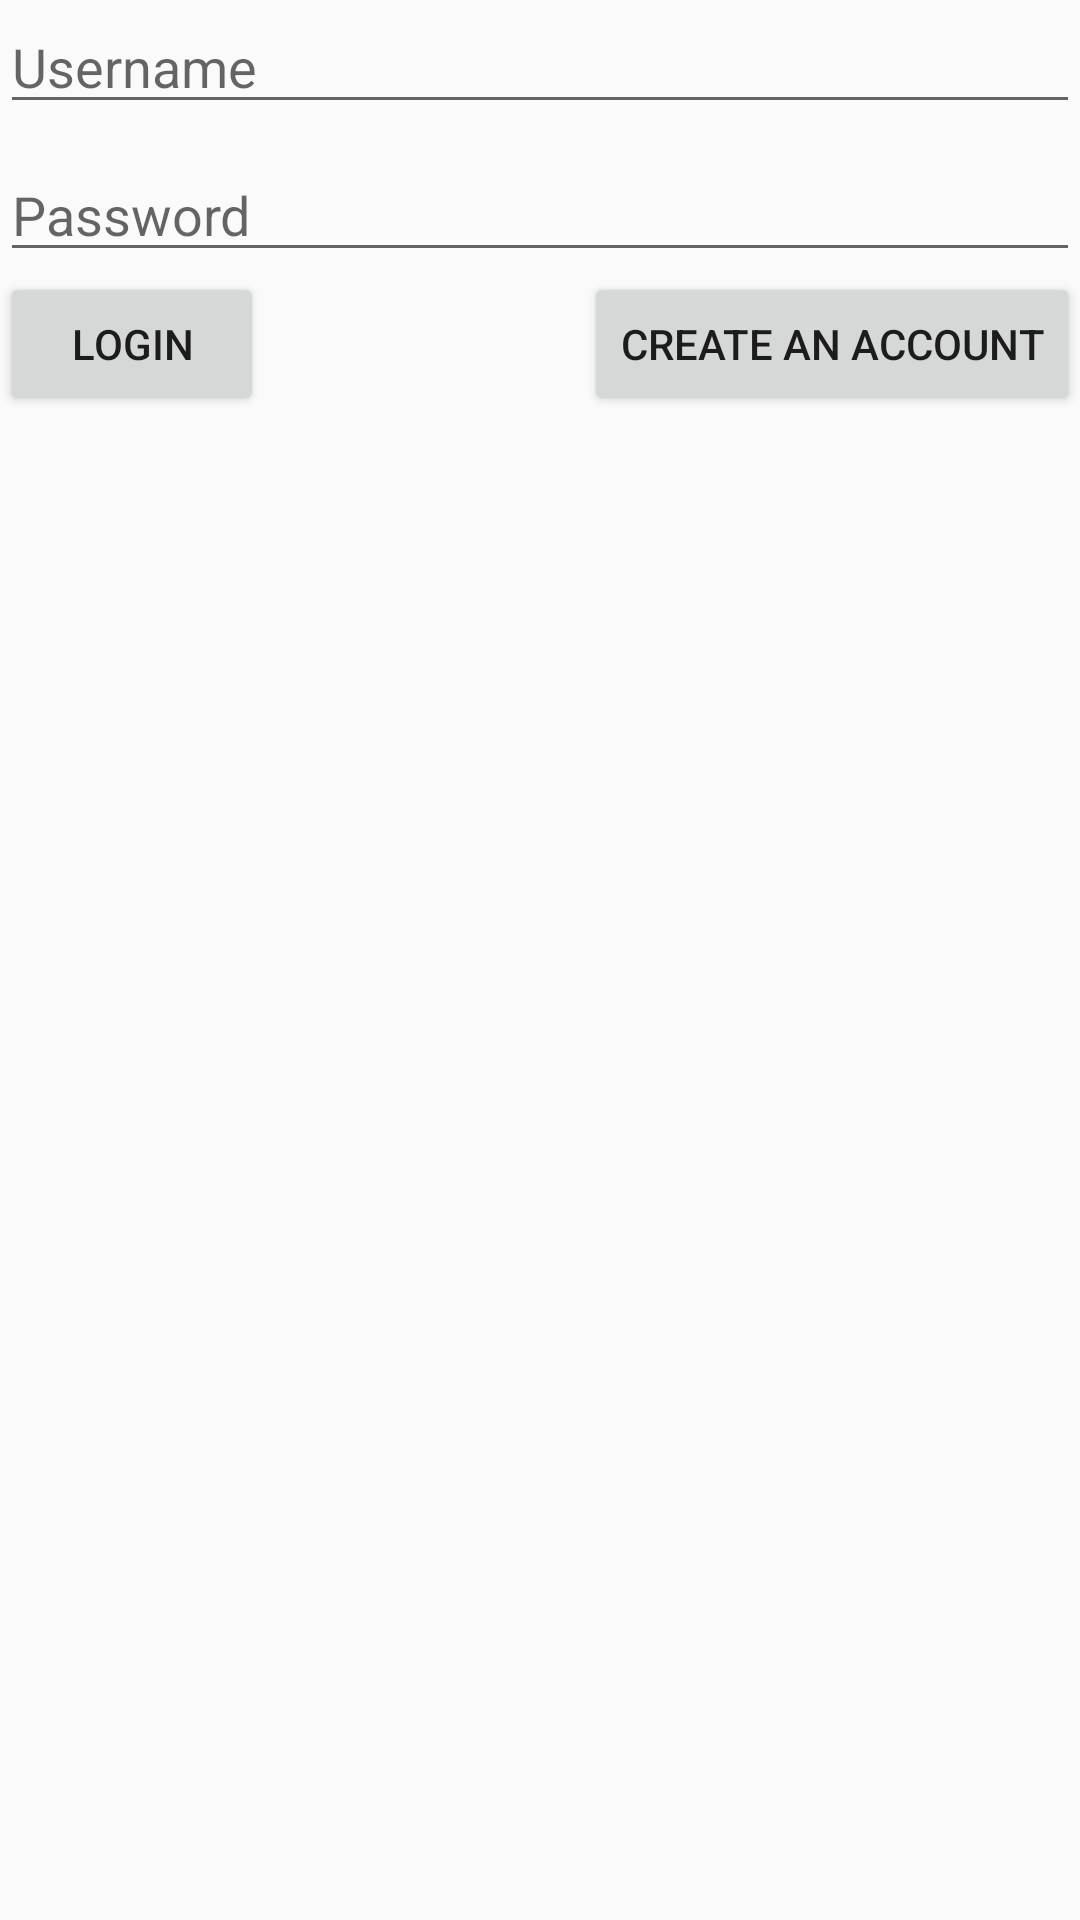

The Android layout XML behind this screen, and the referenced resources:
<!-- AndroidManifest.xml: application theme AppTheme -->
<!-- res/layout/activity_login.xml -->
<?xml version="1.0" encoding="utf-8"?>
<android.support.constraint.ConstraintLayout xmlns:android="http://schemas.android.com/apk/res/android"
    xmlns:app="http://schemas.android.com/apk/res-auto"
    xmlns:tools="http://schemas.android.com/tools"
    android:layout_width="match_parent"
    android:layout_height="match_parent"
    tools:context="com.capstone.remoteseedidentification.LoginController">

    <EditText
        android:id="@+id/edit_username"
        android:layout_width="match_parent"
        android:layout_height="wrap_content"
        android:hint="Username" />

    <EditText
        android:id="@+id/edit_pass"
        android:layout_width="match_parent"
        android:layout_height="wrap_content"
        android:layout_marginTop="8dp"
        android:hint="Password"
        app:layout_constraintTop_toBottomOf="@+id/edit_username"
        tools:layout_editor_absoluteX="0dp" />

    <Button
        android:id="@+id/button_login"
        android:layout_width="wrap_content"
        android:layout_height="wrap_content"
        android:onClick="doLogin"
        android:text="Login"
        app:layout_constraintStart_toStartOf="parent"
        app:layout_constraintRight_toLeftOf="@id/button_register"
        app:layout_constraintTop_toBottomOf="@+id/edit_pass" />

    <Button
        android:id="@+id/button_register"
        android:layout_width="wrap_content"
        android:layout_height="wrap_content"
        android:onClick="doRegister"
        android:text="Create an account"
        app:layout_constraintEnd_toEndOf="parent"
        app:layout_constraintLeft_toRightOf="@id/button_login"
        app:layout_constraintTop_toBottomOf="@+id/edit_pass" />

    <ProgressBar
        android:id="@+id/pb_login"
        android:layout_width="match_parent"
        android:layout_height="wrap_content"
        android:visibility="invisible"
        app:layout_constraintTop_toBottomOf="@id/button_login"/>

    <TextView
        android:id="@+id/tv_login_error"
        android:layout_width="match_parent"
        android:layout_height="wrap_content"
        android:textSize="18sp"
        android:textColor="@color/red"
        android:textAlignment="center"
        android:visibility="invisible"
        app:layout_constraintTop_toBottomOf="@id/button_login"/>

</android.support.constraint.ConstraintLayout>
<!-- resources referenced by this layout -->
<resources>
  <color name="red">#FF0000</color>
  <style name="AppTheme" parent="Theme.AppCompat.Light.DarkActionBar">
          
          <item name="colorPrimary">@color/transparent</item>
          <item name="colorPrimaryDark">@color/colorPrimaryDark</item>
          <item name="colorAccent">@color/colorAccent</item>
          <item name="windowActionBarOverlay">true</item>
          <item name="drawerArrowStyle">@style/DrawerArrowStyle</item>
      </style>
  <color name="transparent">#00000000</color>
  <style name="DrawerArrowStyle" parent="@style/Widget.AppCompat.DrawerArrowToggle">
          <item name="spinBars">true</item>
          <item name="color">@color/dark_grey</item>
      </style>
  <color name="dark_grey">#939393</color>
  <!-- not gathered from this repository: default colours our renderer supplied (Android Studio template values) -->
  <color name="colorPrimaryDark">#FF3700B3</color>
  <color name="colorAccent">#FF03DAC5</color>
</resources>
